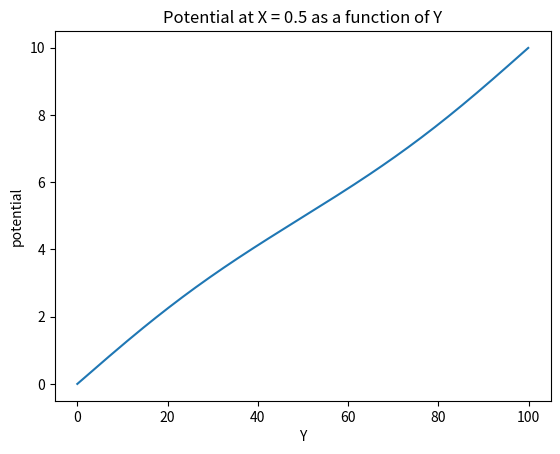

Write the Python code that produced this figure. (Note: this script raises an exception after producing the figure.)
# imports
import scipy.interpolate as inter
import matplotlib.pyplot as plt
import matplotlib.image as mpimg
import numpy as np

# Constants
M = 100
V = 10
target = 1e-4

# Create arrays to hold potential values.
phi = np.zeros([M+1,M+1],float)
phi[-1,:] = V
phi[:,-1] = V

# Main loop
delta = 1.0
w = 0.5
ncount = 0

while delta>target:
	phiold=np.copy(phi)

	# Calculate new values of the potential.
	for i in range(M+1):
		for j in range(M+1):
			if i == 0 or i == M or j == 0 or j == M:
				phi[i,j] = phi[i,j]
			else:
				phi[i,j] = (1. + w) * (phi[i + 1, j] + phi[i - 1 ,j] + phi[i,j + 1] + phi[i,j - 1])/4 - w*phi[i,j]

	# Calculate maximum difference from old values
	delta = np.max(abs(phi-phiold))
	ncount+=1

# Create an interpolation for the potential at the X midpoint of the cell.
X = np.arange(0,M+1)
Y = phi[:,int(M/2)]
Yinterp = inter.interp1d(X,Y)
Xnew = np.arange(0,M,0.1)

# Plot the interpolation
plt.plot(Xnew,Yinterp(Xnew))
plt.title('Potential at X = 0.5 as a function of Y')
plt.ylabel('potential')
plt.xlabel('Y')
plt.savefig(filename='plot2.png')
plt.show()
